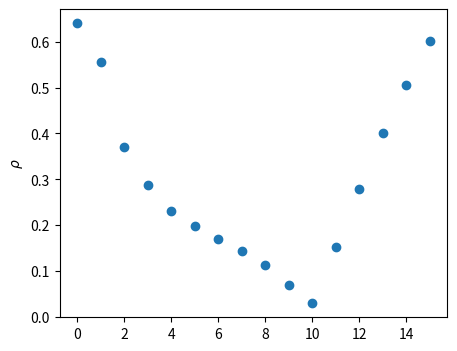
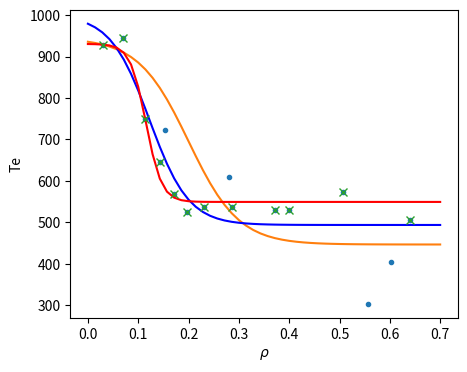

Reproduce these figures in Python, in order.
# prova di implementazione algoritmo RANSAC su un caso di esempio

from __future__ import division, print_function

import matplotlib.pyplot as plt
from scipy.io import readsav
import numpy as np

plt.ion()

#import sys 
#import MDSplus as mds


rho = np.array( [ 0.64007366,  0.55654508,  0.37148875,  0.28707314,  0.23085016,
        0.19731766,  0.17019749,  0.14400813,  0.11366016,  0.07045307,
        0.02995016,  0.1533501 ,  0.27953583,  0.39990026,  0.50619876,
        0.60163134], dtype=np.float32)

te = np.array([ 504.97167969,  303.62905884,  529.33563232,  538.14001465,
        537.16394043,  524.76824951,  568.06292725,  646.22613525,
        750.49383545,  944.4630127 ,  928.89984131,  723.57531738,
        608.80743408,  529.07507324,  572.19647217,  405.27713013], dtype=np.float32)

fig = plt.figure( 'rho' )
#fig.set_size_inches( 11, 4 )
fig.set_size_inches( 5, 4 )
fig.clf()
#ax1 = plt.subplot( 121 )
ax1 = plt.gca()
ax1.plot( rho, 'o' )
ax1.set_ylabel( r'$\rho$' )
# ax.set_title( shot )

k_ext = rho > 0.4

te_ext_ini = te[k_ext].mean()
delta_te_ini =  te.max() - te_ext_ini

rho_0_ini = 0.2
grad_te_ini = -5000.

fig = plt.figure( 'RANSAC_1' )
fig.set_size_inches( 5, 4 )
fig.clf()
# ax2 = plt.subplot( 122 )
ax2 = plt.gca()

ax2.plot( rho, te, '.' )
ax2.set_ylabel( r'Te' )
ax2.set_xlabel( r'$\rho$' )

alpha_ini = grad_te_ini / delta_te_ini
xp = np.linspace( 0., np.ceil( rho.max()*10. )/10. )
yp = te_ext_ini + 0.5*delta_te_ini * ( 1 + np.tanh( alpha_ini*(xp - rho_0_ini)  ) )
ax2.plot( xp, yp )

from scipy.optimize import curve_fit

def fit_func( rho_f, rho_0, te_ext, delta_te, grad_te ) :
	alpha = grad_te / delta_te
	te = te_ext + 0.5*delta_te * ( 1 + np.tanh( alpha*(rho_f - rho_0) ) )
	return te

p0 = ( rho_0_ini, te_ext_ini, delta_te_ini, grad_te_ini )
pfit, pcov = curve_fit( fit_func, rho, te, p0=p0 )

ax2.plot( xp, fit_func( xp, *pfit ), 'b' )

# stop
# funzione di voto del ransac
# def eval_func( rho_f, te_f, inlier_threshold, rho_0, te_ext, delta_te, grad_te ) :
	#alpha = grad_te / delta_te
	#delta_te = te_f - ( te_ext + 0.5*delta_te * ( 1 + np.tanh( alpha*(rho_f - rho_0) ) ) )
	#inliers = np.abs( delta_te ) <  inlier_threshold
	#return np.count_nonzero( inliers )

def ransac_te( rho_f, te_f, fit_fn, p0, min_inliers=12, samples_to_fit=10,
		   inlier_threshold=50., max_iters=100 ) :    
	
	best_pfit = None
	best_model_performance = 0
	
	num_samples = rho_f.shape[0]
	
	for i in range(max_iters):
		# model fit
		sample = np.random.choice( num_samples, size=samples_to_fit, replace=False )
		try:
			pfit, pcov = curve_fit( fit_func, rho_f[sample], te_f[sample], p0=p0 )
		except :
			print( i, "sample fit failed" )
			continue
		
		# model performance
		# model_performance = evaluate_fn( rho_f, te_f, inlier_threshold, p_fit )
		delta_te = te_f - fit_func( rho_f, *pfit )
		inliers = np.abs( delta_te ) <  inlier_threshold
		model_performance = np.count_nonzero( inliers )
		
		print( i, model_performance )
		if model_performance < min_inliers :
			continue
		
		if model_performance > best_model_performance :
			best_pfit = pfit
			best_inliers = inliers
			best_sample = sample
			best_model_performance = model_performance
	
	return best_pfit, best_inliers, best_sample

bfit, inliers, sample = ransac_te( rho, te, fit_func, p0, min_inliers=12, samples_to_fit=10,
		   inlier_threshold=50., max_iters=100 )

ax2.plot( xp, fit_func( xp, *bfit ), 'r' )
ax2.plot( rho[inliers], te[inliers], 'x' )